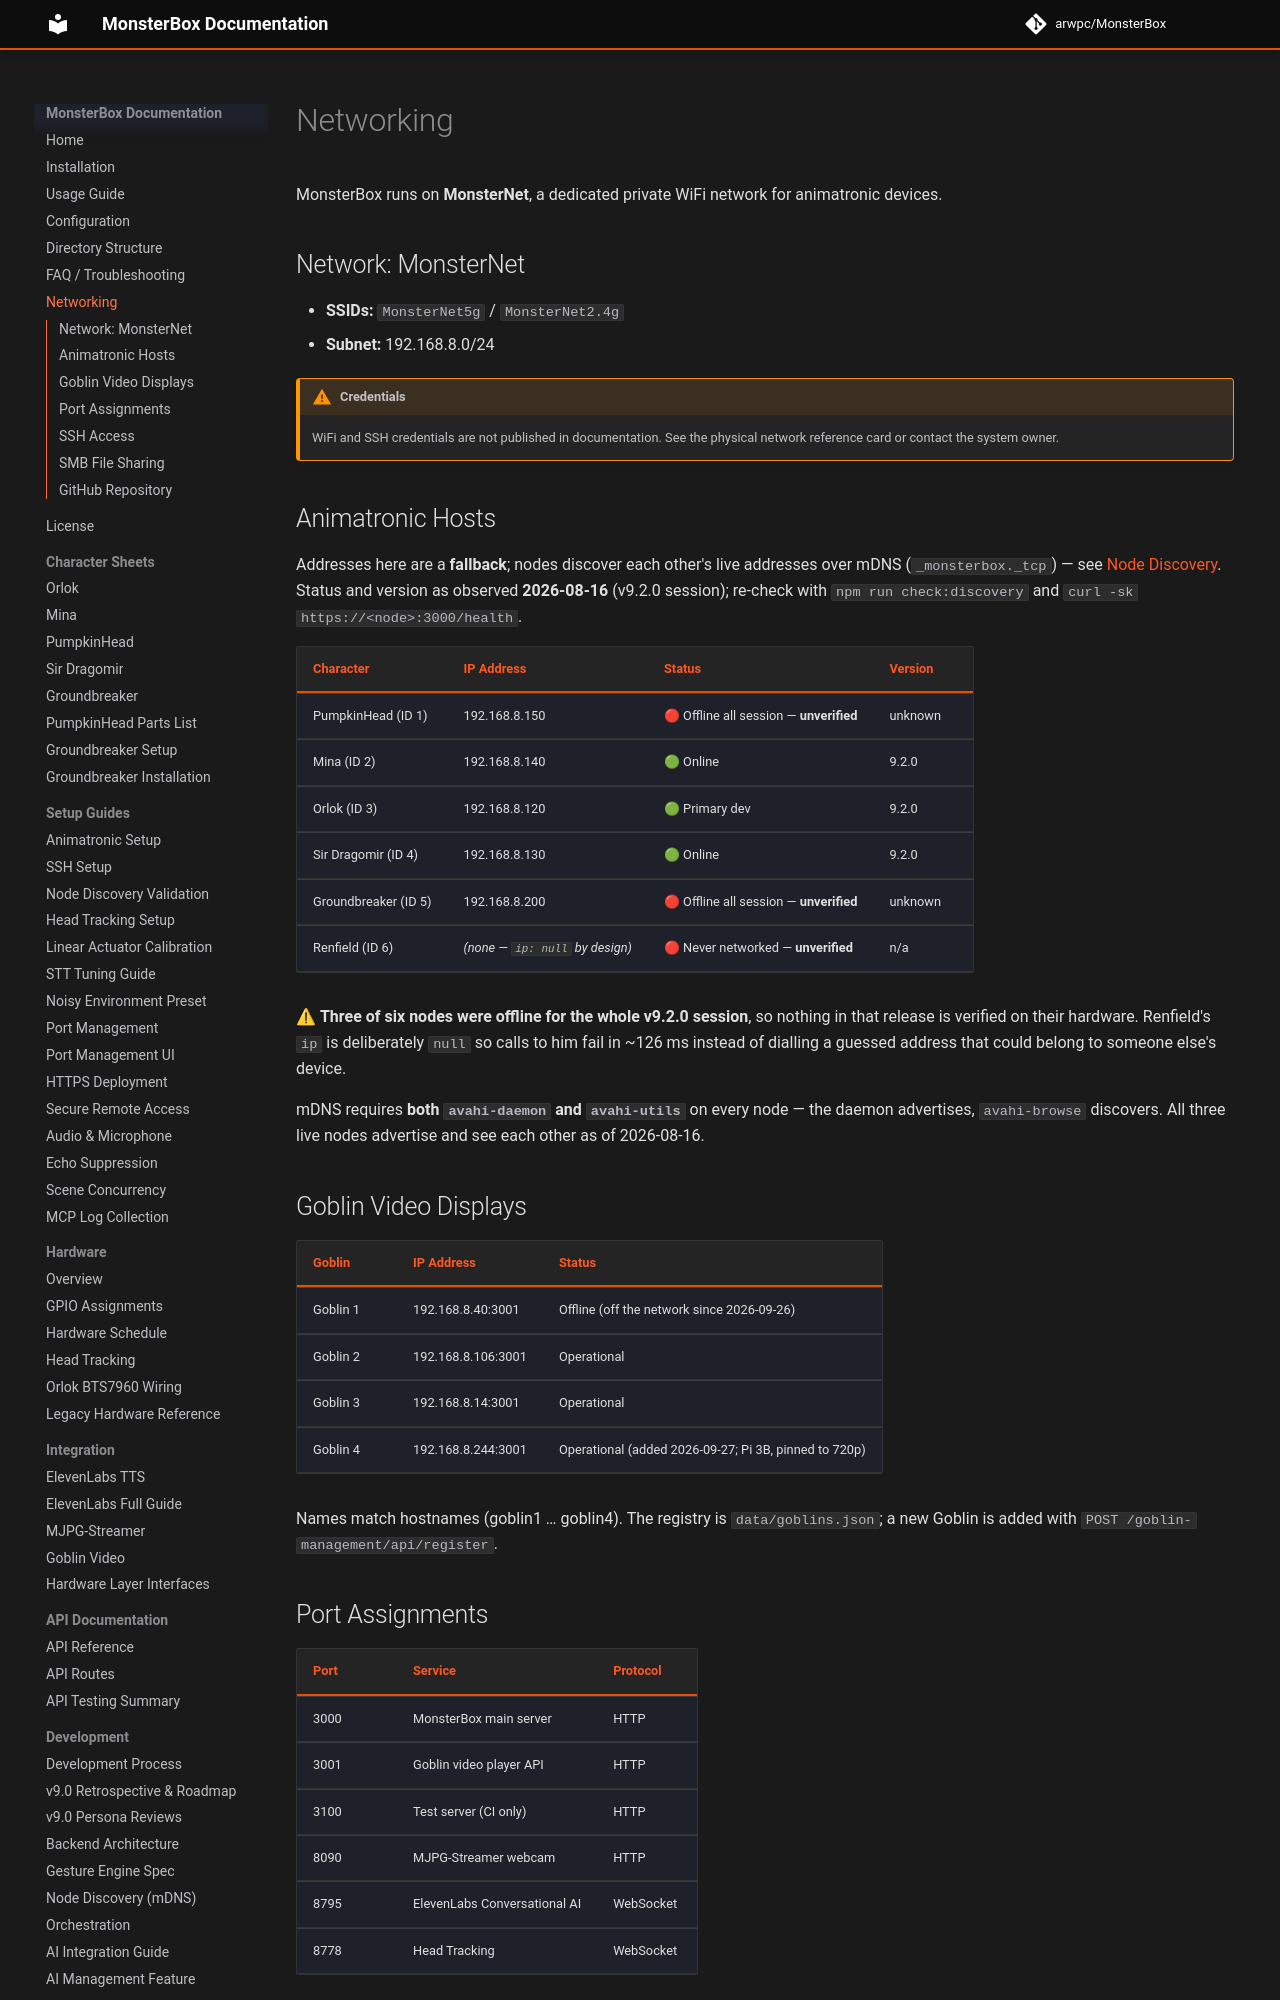

repository: arwpc/MonsterBox · page: networking/index.html · generator: mkdocs

# Networking

MonsterBox runs on **MonsterNet**, a dedicated private WiFi network for animatronic devices.

## Network: MonsterNet

- **SSIDs:** `MonsterNet5g` / `MonsterNet2.4g`
- **Subnet:** 192.168.8.0/24

!!! warning "Credentials"
    WiFi and SSH credentials are not published in documentation. See the physical network reference card or contact the system owner.

## Animatronic Hosts

Addresses here are a **fallback**; nodes discover each other's live addresses over mDNS
(`_monsterbox._tcp`) — see [Node Discovery](development/NODE-DISCOVERY.md). Status and version
as observed **2026-08-16** (v9.2.0 session); re-check with `npm run check:discovery` and
`curl -sk https://<node>:3000/health`.

| Character | IP Address | Status | Version |
|-----------|------------|--------|---------|
| PumpkinHead (ID 1) | 192.168.8.150 | 🔴 Offline all session — **unverified** | unknown |
| Mina (ID 2) | 192.168.8.140 | 🟢 Online | 9.2.0 |
| Orlok (ID 3) | 192.168.8.120 | 🟢 Primary dev | 9.2.0 |
| Sir Dragomir (ID 4) | 192.168.8.130 | 🟢 Online | 9.2.0 |
| Groundbreaker (ID 5) | 192.168.8.200 | 🔴 Offline all session — **unverified** | unknown |
| Renfield (ID 6) | *(none — `ip: null` by design)* | 🔴 Never networked — **unverified** | n/a |

⚠ **Three of six nodes were offline for the whole v9.2.0 session**, so nothing in that release
is verified on their hardware. Renfield's `ip` is deliberately `null` so calls to him fail in
~126 ms instead of dialling a guessed address that could belong to someone else's device.

mDNS requires **both `avahi-daemon` and `avahi-utils`** on every node — the daemon advertises,
`avahi-browse` discovers. All three live nodes advertise and see each other as of 2026-08-16.
